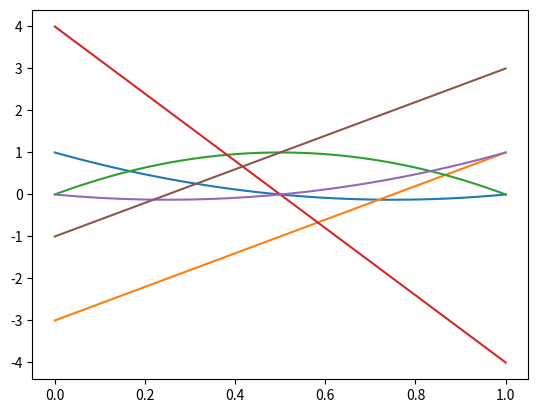

Recreate this plot in Python.
# [redacted]
#Numerical Simulations 430 
#Exam 1 graphing and reporting data for FEM results

import matplotlib.pyplot as plt
import numpy as np

# Quadratic Lagrange Shape functions
class LagrangeShapeFnc(object):
    # Defined on local interval [0, 1], midpoint at .5
    def __init__(self):
        # creating array Phi and derivative of Phi 
        self.phi = [lambda x_i: 2 * (x_i - .5) * (x_i - 1.0), lambda x_i: 4.0 * x_i * (1.0 - x_i), lambda x_i: 2.0 * x_i * (x_i - 0.5)]
        # d(phi) / d(x_i)  
        self.derivative_phi = [lambda x_i: 2.0 * (x_i-0.5) + 2.0*(x_i - 1.0), lambda x_i: -4.0 * x_i + 4.0*(1.0 - x_i), lambda x_i: 2.0 * x_i + 2.0*(x_i - 0.5)]
        self.number_nodes = 2

    def eval(self,n,xi):
        """
        the function phi[n](xi), for any xi
        """
        return self.phi[n](xi)

    def ddx(self,n,xi):
        """
        the function dphi[n](xi), for any xi
        """
        return self.derivative_phi[n](xi)
    
    def size(self):
        """
        the number of points
        """
        return self.number_nodes

class Mesh(object):
    # N is number of elements, a is left endpoint, b is right endpoint 
    def __init__(self, N, a, b):
        self.N = N
        self.a = a
        self.b = b

    
    def coordinates(self):
        return self.a
    
    def cells(self, a, b):
        return self.a*self.b
    
    def size(self, N):
        return self.N


N=5
rightpt = 5.0
print("FEM1D.py Test case, dx=",rightpt/N)
mesh = Mesh(N, 0.0, rightpt)
coords = mesh.coordinates()
print("mesh.coordinates()=",coords)
sfns = LagrangeShapeFnc()
print("sfns.size()-3=", sfns.size()-3)
xi = np.linspace(0,1,100)
for n in range(3):
    plt.plot(xi,sfns.eval(n,xi))
    plt.show()
    plt.plot(xi,sfns.ddx(n,xi))
    plt.show()

